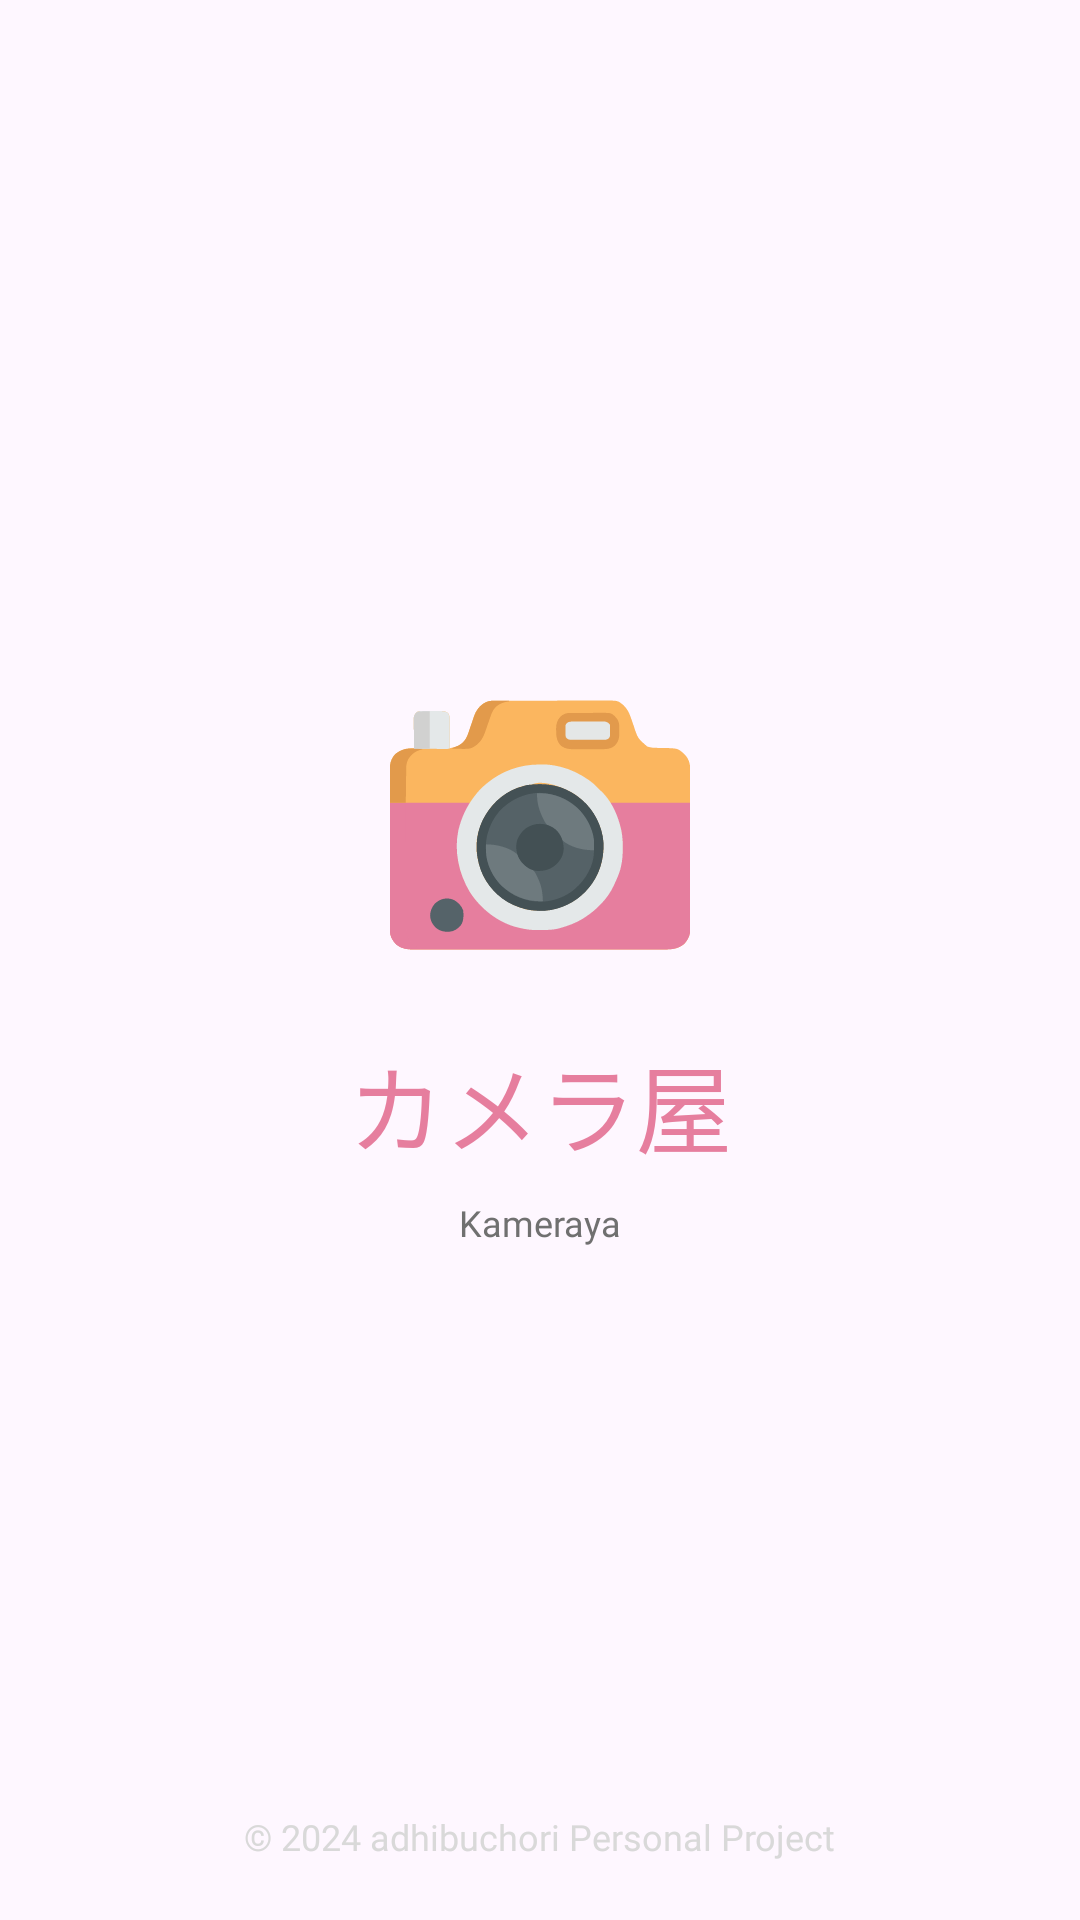

Layout XML and referenced resources for this Android screen:
<!-- AndroidManifest.xml: application theme Theme.Kameraya -->
<!-- res/layout/fragment_splash.xml -->
<?xml version="1.0" encoding="utf-8"?>
<androidx.constraintlayout.widget.ConstraintLayout xmlns:android="http://schemas.android.com/apk/res/android"
    xmlns:tools="http://schemas.android.com/tools"
    xmlns:app="http://schemas.android.com/apk/res-auto"
    android:layout_width="match_parent"
    android:layout_height="match_parent"
    tools:context=".ui.splash.SplashFragment">

    <LinearLayout
        android:layout_width="wrap_content"
        android:layout_height="wrap_content"
        android:gravity="center"
        android:orientation="vertical"
        app:layout_constraintBottom_toBottomOf="parent"
        app:layout_constraintEnd_toEndOf="parent"
        app:layout_constraintStart_toStartOf="parent"
        app:layout_constraintTop_toTopOf="parent">

        <ImageView
            android:id="@+id/iv_splash_page_app_logo"
            android:layout_width="wrap_content"
            android:layout_height="wrap_content"
            android:contentDescription="@string/iv_splash_page_app_logo_description"
            android:src="@drawable/iv_app_logo_kameraya"
            tools:ignore="ImageContrastCheck" />

        <TextView
            android:id="@+id/tv_splash_page_app_name"
            style="@style/KamerayaTextViewStyle.HeadlineLarge"
            android:layout_width="wrap_content"
            android:layout_height="wrap_content"
            android:layout_marginTop="20dp"
            android:fontFamily="@font/plus_jakarta_sans_extra_bold"
            android:text="@string/app_name"
            android:textAllCaps="true"
            android:textColor="@color/color_splash_app_name"
            tools:ignore="TextContrastCheck" />

        <TextView
            android:id="@+id/tv_splash_page_app_tagline"
            style="@style/KamerayaTextViewStyle.BodySmall"
            android:layout_width="wrap_content"
            android:layout_height="wrap_content"
            android:layout_marginTop="10dp"
            android:text="@string/app_subtitle"
            android:textColor="@color/neutral_30" />

    </LinearLayout>

    <TextView
        android:id="@+id/tv_splash_page_copyright"
        style="@style/KamerayaTextViewStyle.BodySmall"
        android:layout_width="wrap_content"
        android:layout_height="wrap_content"
        android:layout_marginBottom="20dp"
        android:text="@string/app_copyright"
        android:textColor="@color/neutral_20"
        app:layout_constraintBottom_toBottomOf="parent"
        app:layout_constraintEnd_toEndOf="parent"
        app:layout_constraintStart_toStartOf="parent"
        tools:ignore="TextContrastCheck" />

</androidx.constraintlayout.widget.ConstraintLayout>
<!-- resources referenced by this layout -->
<resources>
  <color name="color_splash_app_name">@color/color_primary</color>
  <color name="neutral_20">#D9D9D9</color>
  <color name="neutral_30">#707070</color>
  <!-- drawable iv_app_logo_kameraya: vector/xml drawable (drawable, 19333 chars, omitted) -->
  <string name="app_copyright">© 2024 adhibuchori Personal Project</string>
  <string name="app_name">カメラ屋</string>
  <string name="app_subtitle">Kameraya</string>
  <string name="iv_splash_page_app_logo_description">Kameraya App Logo</string>
  <style name="KamerayaTextViewStyle.BodySmall" parent="KamerayaTextViewStyle">
          <item name="android:textSize">12sp</item>
      </style>
  <style name="KamerayaTextViewStyle.HeadlineLarge" parent="KamerayaTextViewStyle">
          <item name="android:textSize">32sp</item>
      </style>
  <style name="Theme.Kameraya" parent="Base.Theme.Kameraya" />
  <color name="color_primary">#E67E9E</color>
  <style name="KamerayaTextViewStyle">
          <item name="android:fontFamily">@font/plus_jakarta_sans_regular</item>
          <item name="android:includeFontPadding">false</item>
      </style>
  <style name="Base.Theme.Kameraya" parent="Theme.Material3.DayNight.NoActionBar">
          <item name="colorPrimary">@color/color_primary</item>
          <item name="colorSecondaryContainer">@color/color_primary_darker</item>
  
          <item name="android:windowIsTranslucent">true</item>
      </style>
  <color name="color_primary_darker">#C96685</color>
</resources>
